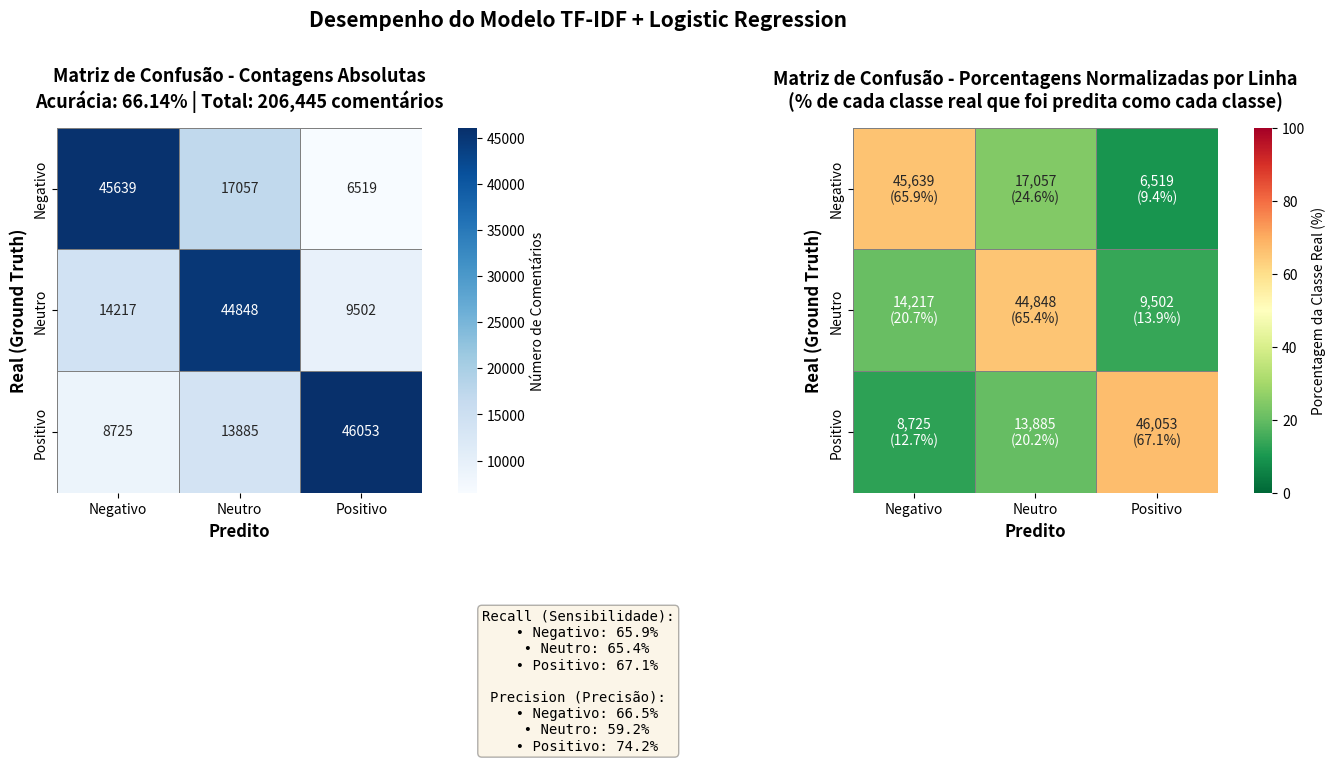
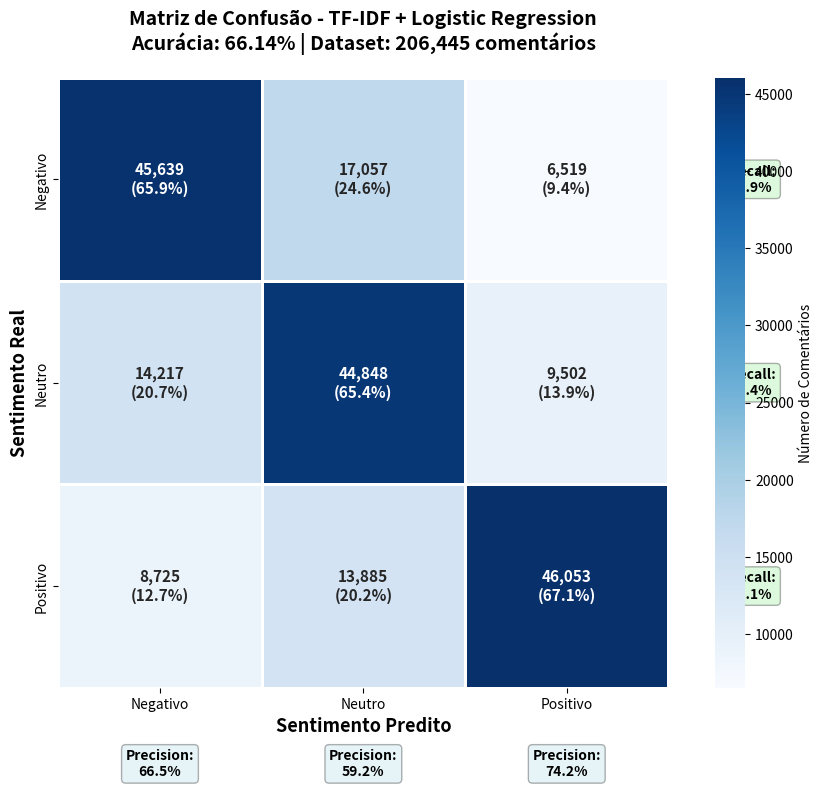

These charts were generated, in order, by the following Python code:
#!/usr/bin/env python3
# -*- coding: utf-8 -*-
"""
Generate Confusion Matrix Visualization for TF-IDF + Logistic Regression Model

Based on the evaluation results from the benchmark comparison.
"""

import matplotlib.pyplot as plt
import seaborn as sns
import numpy as np
from datetime import datetime

# Confusion Matrix data from MODEL_EVALUATION_METHODOLOGY.md
# These are the actual results from the TF-IDF + Logistic Regression benchmark
confusion_matrix = np.array([
    [45639, 17057, 6519],   # Actual Negative
    [14217, 44848, 9502],   # Actual Neutral
    [8725, 13885, 46053]    # Actual Positive
])

# Labels
class_labels = ['Negativo', 'Neutro', 'Positivo']
class_labels_en = ['Negative', 'Neutral', 'Positive']

# Calculate totals for percentage calculation
row_sums = confusion_matrix.sum(axis=1, keepdims=True)
confusion_matrix_pct = (confusion_matrix / row_sums * 100).round(1)

# Calculate metrics from confusion matrix
total_samples = confusion_matrix.sum()
correct_predictions = np.trace(confusion_matrix)
accuracy = (correct_predictions / total_samples * 100)

# Per-class metrics
recalls = []
precisions = []
for i in range(3):
    # Recall: TP / (TP + FN) - row-wise
    recall = confusion_matrix[i, i] / confusion_matrix[i, :].sum() * 100
    recalls.append(recall)
    
    # Precision: TP / (TP + FP) - column-wise
    precision = confusion_matrix[i, i] / confusion_matrix[:, i].sum() * 100
    precisions.append(precision)

print("="*80)
print("MATRIZ DE CONFUSÃO - TF-IDF + Logistic Regression")
print("="*80)
print()
print(f"Acurácia Geral: {accuracy:.2f}%")
print()
print("Métricas por Classe:")
for i, label in enumerate(class_labels):
    print(f"  {label:10s}: Recall = {recalls[i]:5.2f}%  |  Precision = {precisions[i]:5.2f}%")
print()

# Create figure with two subplots
fig, (ax1, ax2) = plt.subplots(1, 2, figsize=(16, 6))

# ===== Subplot 1: Absolute counts =====
sns.heatmap(confusion_matrix, annot=True, fmt='d', cmap='Blues', 
            xticklabels=class_labels, yticklabels=class_labels,
            cbar_kws={'label': 'Número de Comentários'},
            ax=ax1, square=True, linewidths=0.5, linecolor='gray')
ax1.set_xlabel('Predito', fontsize=12, fontweight='bold')
ax1.set_ylabel('Real (Ground Truth)', fontsize=12, fontweight='bold')
ax1.set_title('Matriz de Confusão - Contagens Absolutas\n' + 
              f'Acurácia: {accuracy:.2f}% | Total: {total_samples:,} comentários',
              fontsize=13, fontweight='bold', pad=15)

# ===== Subplot 2: Percentages =====
# Create annotations with both count and percentage
annotations = []
for i in range(3):
    row = []
    for j in range(3):
        count = confusion_matrix[i, j]
        pct = confusion_matrix_pct[i, j]
        row.append(f'{count:,}\n({pct:.1f}%)')
    annotations.append(row)

sns.heatmap(confusion_matrix_pct, annot=annotations, fmt='', cmap='RdYlGn_r',
            xticklabels=class_labels, yticklabels=class_labels,
            cbar_kws={'label': 'Porcentagem da Classe Real (%)'},
            ax=ax2, square=True, linewidths=0.5, linecolor='gray',
            vmin=0, vmax=100)
ax2.set_xlabel('Predito', fontsize=12, fontweight='bold')
ax2.set_ylabel('Real (Ground Truth)', fontsize=12, fontweight='bold')
ax2.set_title('Matriz de Confusão - Porcentagens Normalizadas por Linha\n' + 
              '(% de cada classe real que foi predita como cada classe)',
              fontsize=13, fontweight='bold', pad=15)

# Add metrics text
metrics_text = (
    f"Recall (Sensibilidade):\n"
    f"  • Negativo: {recalls[0]:.1f}%\n"
    f"  • Neutro: {recalls[1]:.1f}%\n"
    f"  • Positivo: {recalls[2]:.1f}%\n\n"
    f"Precision (Precisão):\n"
    f"  • Negativo: {precisions[0]:.1f}%\n"
    f"  • Neutro: {precisions[1]:.1f}%\n"
    f"  • Positivo: {precisions[2]:.1f}%"
)

fig.text(0.5, -0.02, metrics_text, ha='center', va='top', 
         fontsize=10, family='monospace',
         bbox=dict(boxstyle='round', facecolor='wheat', alpha=0.3))

plt.suptitle('Desempenho do Modelo TF-IDF + Logistic Regression', 
             fontsize=15, fontweight='bold', y=0.98)

plt.tight_layout(rect=[0, 0.08, 1, 0.96])

# Save figure
timestamp = datetime.now().strftime('%Y%m%d_%H%M%S')
output_file = f'confusion_matrix_tfidf_logistic_{timestamp}.png'
plt.savefig(output_file, dpi=300, bbox_inches='tight')
print(f"✓ Matriz de confusão salva: {output_file}")
print()

# ===== Also create a simple version (Portuguese only) =====
fig2, ax = plt.subplots(figsize=(10, 8))

# Create annotations with both count and percentage
annotations_simple = []
for i in range(3):
    row = []
    for j in range(3):
        count = confusion_matrix[i, j]
        pct = confusion_matrix_pct[i, j]
        row.append(f'{count:,}\n({pct:.1f}%)')
    annotations_simple.append(row)

sns.heatmap(confusion_matrix, annot=annotations_simple, fmt='', cmap='Blues',
            xticklabels=class_labels, yticklabels=class_labels,
            cbar_kws={'label': 'Número de Comentários'},
            ax=ax, square=True, linewidths=1, linecolor='white',
            annot_kws={'fontsize': 11, 'fontweight': 'bold'})

ax.set_xlabel('Sentimento Predito', fontsize=13, fontweight='bold')
ax.set_ylabel('Sentimento Real', fontsize=13, fontweight='bold')
ax.set_title(f'Matriz de Confusão - TF-IDF + Logistic Regression\n' +
             f'Acurácia: {accuracy:.2f}% | Dataset: {total_samples:,} comentários',
             fontsize=14, fontweight='bold', pad=20)

# Add recall values on the right
for i, (label, recall) in enumerate(zip(class_labels, recalls)):
    ax.text(3.3, i + 0.5, f'Recall:\n{recall:.1f}%', 
            va='center', ha='left', fontsize=10, fontweight='bold',
            bbox=dict(boxstyle='round', facecolor='lightgreen', alpha=0.3))

# Add precision values on the bottom
for i, (label, precision) in enumerate(zip(class_labels, precisions)):
    ax.text(i + 0.5, 3.3, f'Precision:\n{precision:.1f}%', 
            va='top', ha='center', fontsize=10, fontweight='bold',
            bbox=dict(boxstyle='round', facecolor='lightblue', alpha=0.3))

plt.tight_layout()

# Save simple version
output_file_simple = f'confusion_matrix_tfidf_pt.png'
plt.savefig(output_file_simple, dpi=300, bbox_inches='tight')
print(f"✓ Matriz de confusão simplificada salva: {output_file_simple}")
print()

print("="*80)
print("INTERPRETAÇÃO DA MATRIZ DE CONFUSÃO")
print("="*80)
print()
print("• Diagonal principal (azul escuro): Predições CORRETAS")
print(f"  - {confusion_matrix[0,0]:,} negativos identificados corretamente")
print(f"  - {confusion_matrix[1,1]:,} neutros identificados corretamente")
print(f"  - {confusion_matrix[2,2]:,} positivos identificados corretamente")
print()
print("• Fora da diagonal: Predições INCORRETAS (confusões)")
print(f"  - Maior confusão: Negativo → Neutro ({confusion_matrix[0,1]:,} casos, {confusion_matrix_pct[0,1]:.1f}%)")
print(f"  - Segunda maior: Neutro → Positivo ({confusion_matrix[1,2]:,} casos, {confusion_matrix_pct[1,2]:.1f}%)")
print(f"  - Terceira maior: Neutro → Negativo ({confusion_matrix[1,0]:,} casos, {confusion_matrix_pct[1,0]:.1f}%)")
print()
print("• Observações:")
print(f"  - Classe POSITIVA tem melhor recall ({recalls[2]:.1f}%)")
print(f"  - Classe NEGATIVA tem pior recall ({recalls[0]:.1f}%)")
print(f"  - Modelo tende a confundir comentários polares (pos/neg) com neutros")
print()

plt.show()
